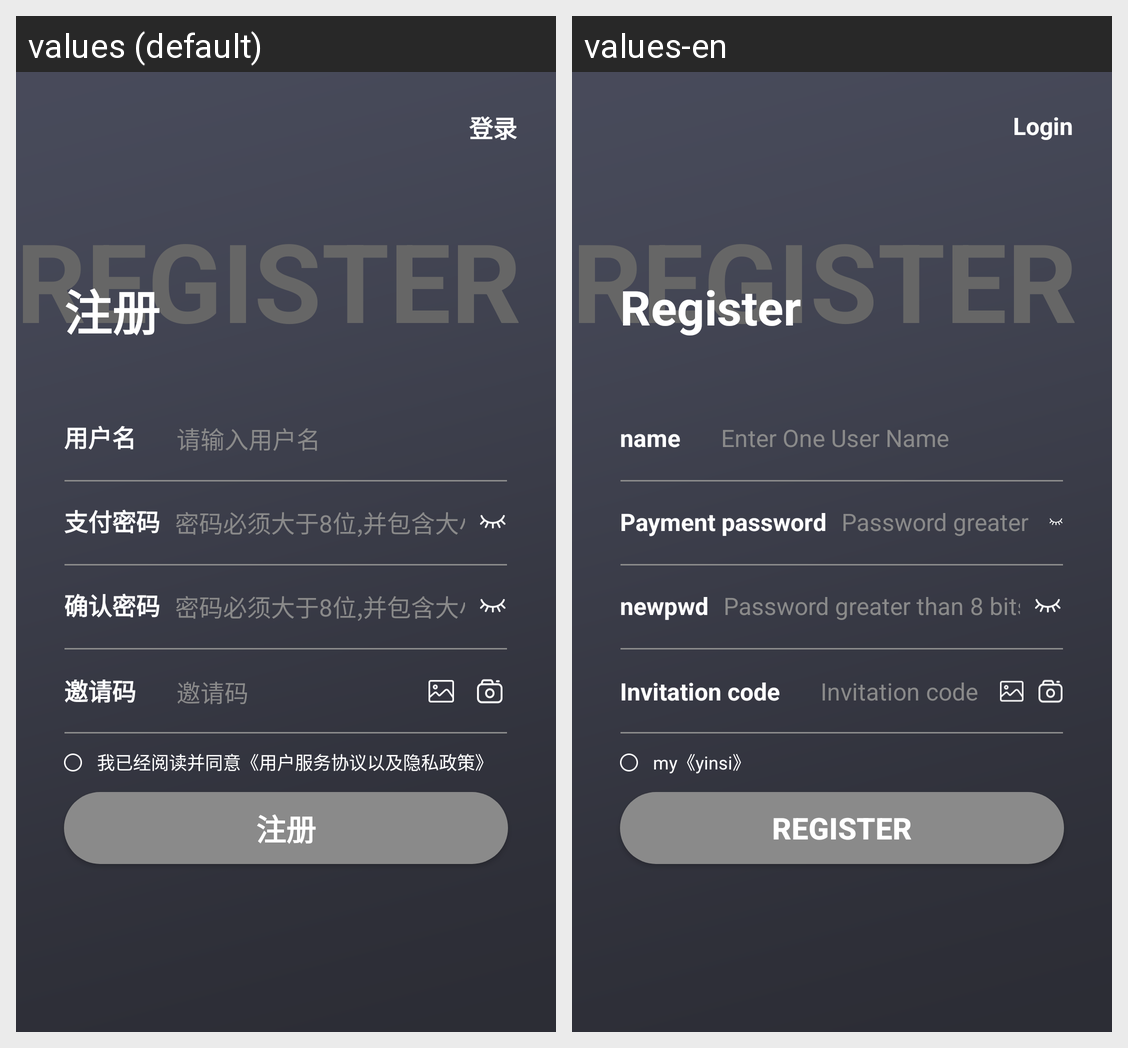

Locale-by-locale string values for the Android screen shown in this grid:
Android screen res/layout/activity_r.xml rendered under 2 locales, left to right: values (default), values-en. Device: Nexus 5 (rendered at 1080×1920; each locale shown at half size, 540×960, under a caption strip naming it); theme ThemeTitleTheme.
Strings drawn on this screen, with the default value and each locale's value (text and hints the layout hard-codes, and strings that could not be matched under every locale, appear in the picture but are not listed):

login10
  values: 登录
  values-en: Login

login
  values: 注册
  values-en: Register

time013
  values: 用户名
  values-en: name

login7
  values: 请输入用户名
  values-en: Enter One User Name

d37
  values: 支付密码
  values-en: Payment password

login26
  values: 密码必须大于8位,并包含大小字母和数字
  values-en: Password greater than 8 bits, including size letters and numbers

time011
  values: 确认密码
  values-en: newpwd

login14
  values: 邀请码
  values-en: Invitation code

time014
  values: 我已经阅读并同意
  values-en: my

time015
  values: 《用户服务协议以及隐私政策》
  values-en: 《yinsi》
